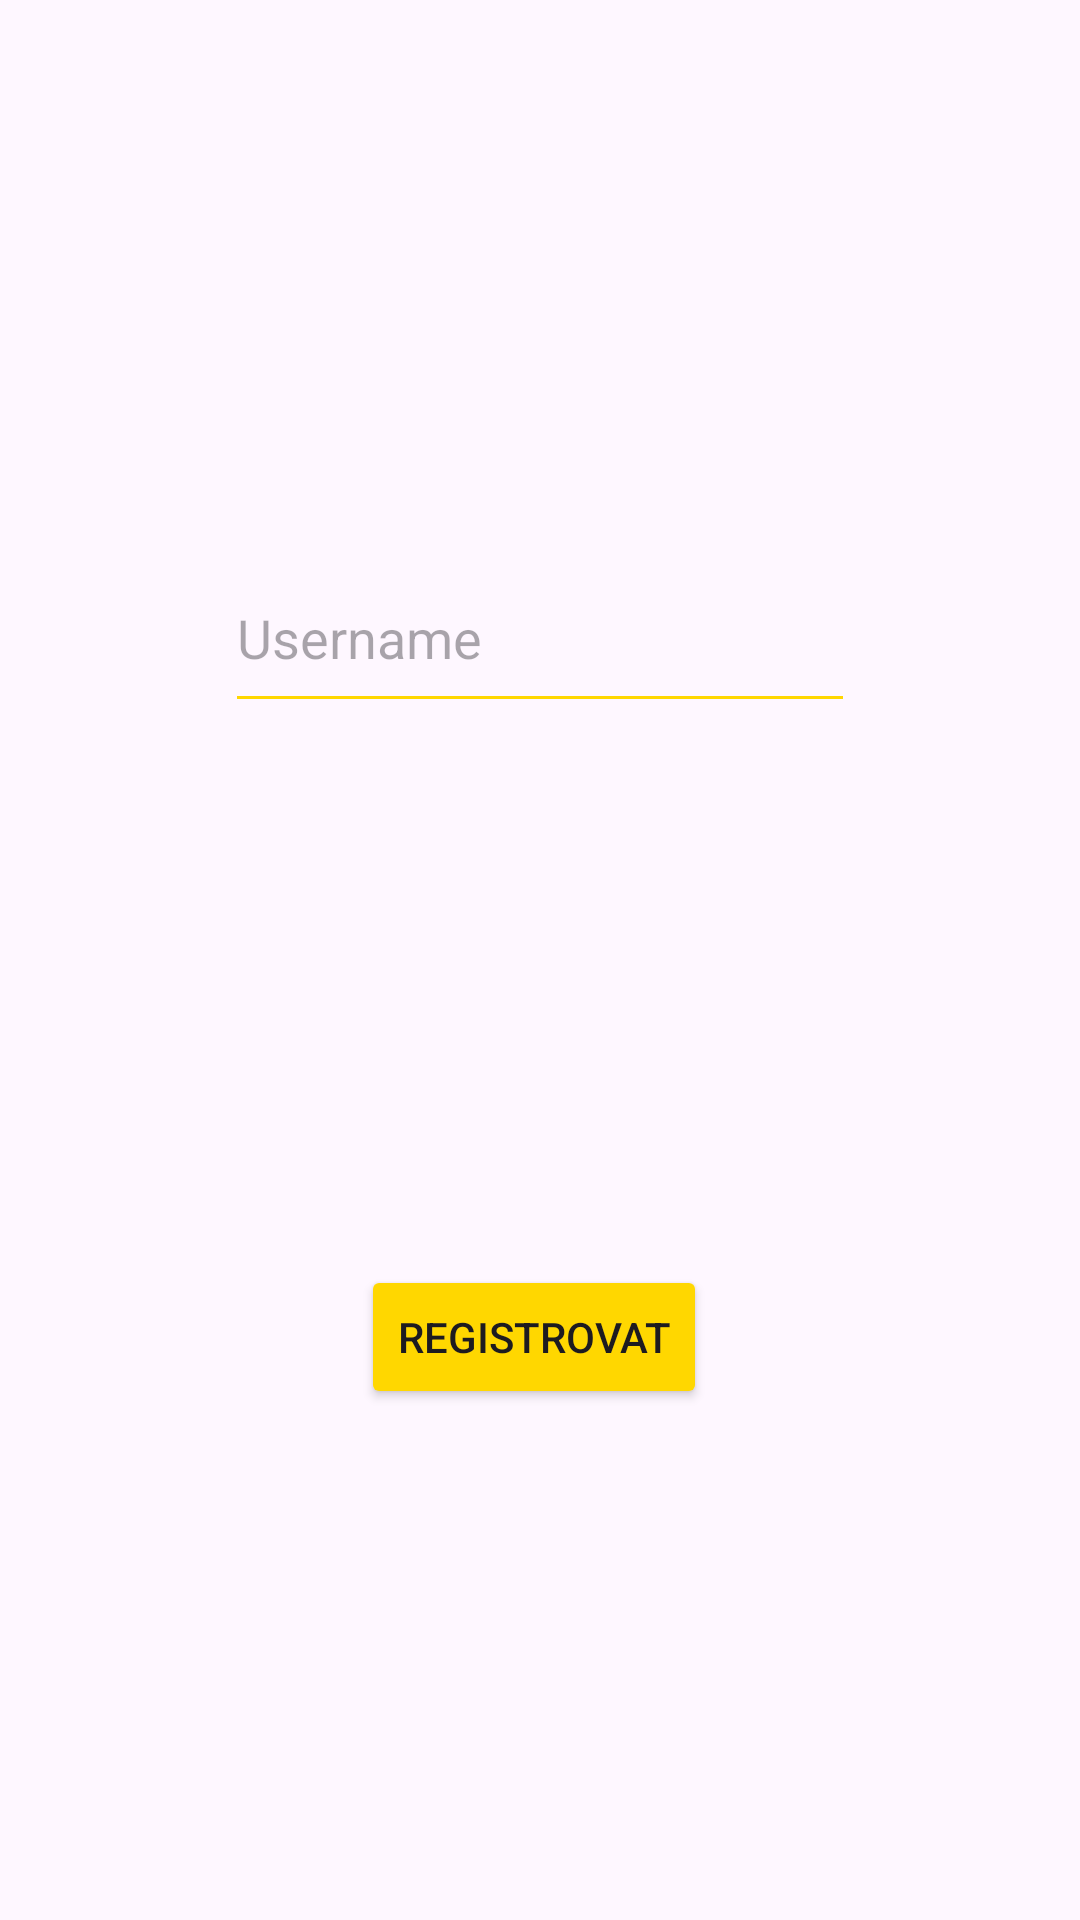

The Android layout XML behind this screen, and the referenced resources:
<!-- AndroidManifest.xml: application theme Theme.QuickSellApp2 -->
<!-- res/layout/activity_register.xml -->
<?xml version="1.0" encoding="utf-8"?>
<androidx.constraintlayout.widget.ConstraintLayout xmlns:android="http://schemas.android.com/apk/res/android"
    xmlns:app="http://schemas.android.com/apk/res-auto"
    xmlns:tools="http://schemas.android.com/tools"
    android:id="@+id/main"
    android:layout_width="match_parent"
    android:layout_height="match_parent"
    tools:context=".RegisterActivity">

    <Button
        android:backgroundTint="#FFD700"
        android:id="@+id/buttonRegister"
        android:layout_width="wrap_content"
        android:layout_height="wrap_content"
        android:layout_marginStart="158dp"
        android:layout_marginEnd="162dp"
        android:text="Registrovat"
        app:layout_constraintBottom_toBottomOf="parent"
        app:layout_constraintEnd_toEndOf="parent"
        app:layout_constraintHorizontal_bias="0.5"
        app:layout_constraintStart_toStartOf="parent"
        app:layout_constraintTop_toTopOf="parent"
        app:layout_constraintVertical_bias="0.712" />

    <EditText
        android:id="@+id/textUsernameNew"
        android:layout_width="wrap_content"
        android:layout_height="60dp"
        android:ems="10"
        android:hint="Username"
        android:inputType="text"
        android:textAlignment="viewStart"
        app:layout_constraintBottom_toTopOf="@+id/buttonRegister"
        app:layout_constraintEnd_toEndOf="parent"
        app:layout_constraintHorizontal_bias="0.5"
        app:layout_constraintStart_toStartOf="parent"
        app:layout_constraintTop_toTopOf="parent"
        app:layout_constraintVertical_bias="0.5" />

</androidx.constraintlayout.widget.ConstraintLayout>
<!-- resources referenced by this layout -->
<resources>
  <style name="Theme.QuickSellApp2" parent="Base.Theme.QuickSellApp2">
  
  
  
      </style>
  <style name="Base.Theme.QuickSellApp2" parent="Theme.Material3.DayNight.NoActionBar">
  
          <item name="colorButtonNormal">#FFD700</item>
          <item name="colorControlNormal">#FFD700</item>
          <item name="colorAccent">#FFD700</item>
          <item name="android:textColorLink">#FFD700</item>
  
  
      </style>
</resources>
